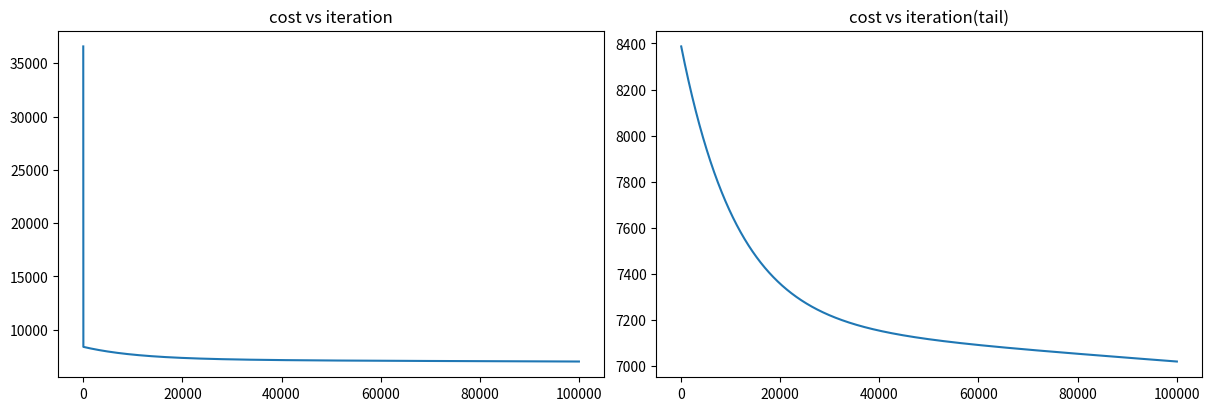

Write Python code to recreate this figure.
import numpy as np
import math
import copy
import matplotlib.pyplot as plt
# setup dataset
x_train = np.array([[2104, 5, 1, 45], [1416, 3, 2, 40],
                   [1534, 3, 2, 30], [852, 2, 1, 36]])
y_train = np.array([460, 232, 315, 178])
print(x_train, y_train, x_train.shape, y_train.shape, sep="\n")
#
b_init = 785.1811367994083
w_init = np.array([0.39133535, 18.75376741, -53.36032453, -26.42131618])


def multiple_var_computecost(x, y, w, b):
    m = x.shape[0]
    cost = 0.0
    try:
        for i in range(m):
            f_wb_i = np.dot(w, x[i])+b
            cost = cost + (f_wb_i - y[i]) ** 2
        total_cost = cost/2*m
        return total_cost
    except Exception as e:
        print(e)


def multiple_var_computegrad(x, y, w, b):
    # calculate gradient
    m, n = x.shape
    dj_dw = np.zeros((n,))
    dj_db = 0
    for i in range(m):
        err = np.dot(w, x[i])+b - y[i]
        for j in range(n):
            dj_dw[j] = dj_dw[j] + err * x[i, j]
        dj_db = dj_db+err
    dj_dw = dj_dw / m
    dj_db = dj_db / m
    return dj_db, dj_dw


def multiple_var_gradient_descent(X, y, w_in, b_in, cost_function, gradient_function, alpha, num_iters):
    """
    Performs batch gradient descent to learn w and b. Updates w and b by taking 
    num_iters gradient steps with learning rate alpha

    Args:
      X (ndarray (m,n))   : Data, m examples with n features
      y (ndarray (m,))    : target values
      w_in (ndarray (n,)) : initial model parameters  
      b_in (scalar)       : initial model parameter
      cost_function       : function to compute cost
      gradient_function   : function to compute the gradient
      alpha (float)       : Learning rate
      num_iters (int)     : number of iterations to run gradient descent

    Returns:
      w (ndarray (n,)) : Updated values of parameters 
      b (scalar)       : Updated value of parameter 
      """
    index = X.shape[0]
    J_history = []
    w = copy.deepcopy(w_in)
    b = b_in
    for i in range(num_iters):
        dj_db, dj_dw = gradient_function(X, y, w, b)
        w = w - alpha * dj_dw
        b = b - alpha * dj_db
        if i < 100000:
            J_history.append(cost_function(X, y, w, b))
        if i % math.ceil(num_iters/100) == 0:
            print(f"Iteration {i:4d}: Cost {J_history[-1]:8.2f}   ")
    return w, b, J_history  # return final w,b and J history for graphing


initial_w = np.zeros_like(w_init)
initial_b = 0
iterations = 1000000
alpha = 5.0e-7
w_final, b_final, J_hist = multiple_var_gradient_descent(
    x_train, y_train, initial_w, initial_b, multiple_var_computecost, multiple_var_computegrad, alpha, iterations)
print(f"b,w found by gradient descent :{b_final:0.2f},{w_final}")
m, _ = x_train.shape
for i in range(m):
    print(
        f"prediction:{np.dot(x_train[i],w_final)+b_final:0.2f}, target value: {y_train[i]}")

fig, (ax1, ax2) = plt.subplots(1, 2, constrained_layout=True, figsize=(12, 4))
ax1.plot(J_hist)
ax2.plot(100+np.arange(len(J_hist[100:])), J_hist[100:])
ax1.set_title("cost vs iteration")
ax1.set_xlabel = ("iteratio step")
ax1.set_ylabel = ("Cost")
ax2.set_title("cost vs iteration(tail)")
ax2.set_xlabel = ("iteratio step")
ax2.set_ylabel = ("Cost")
plt.show()
